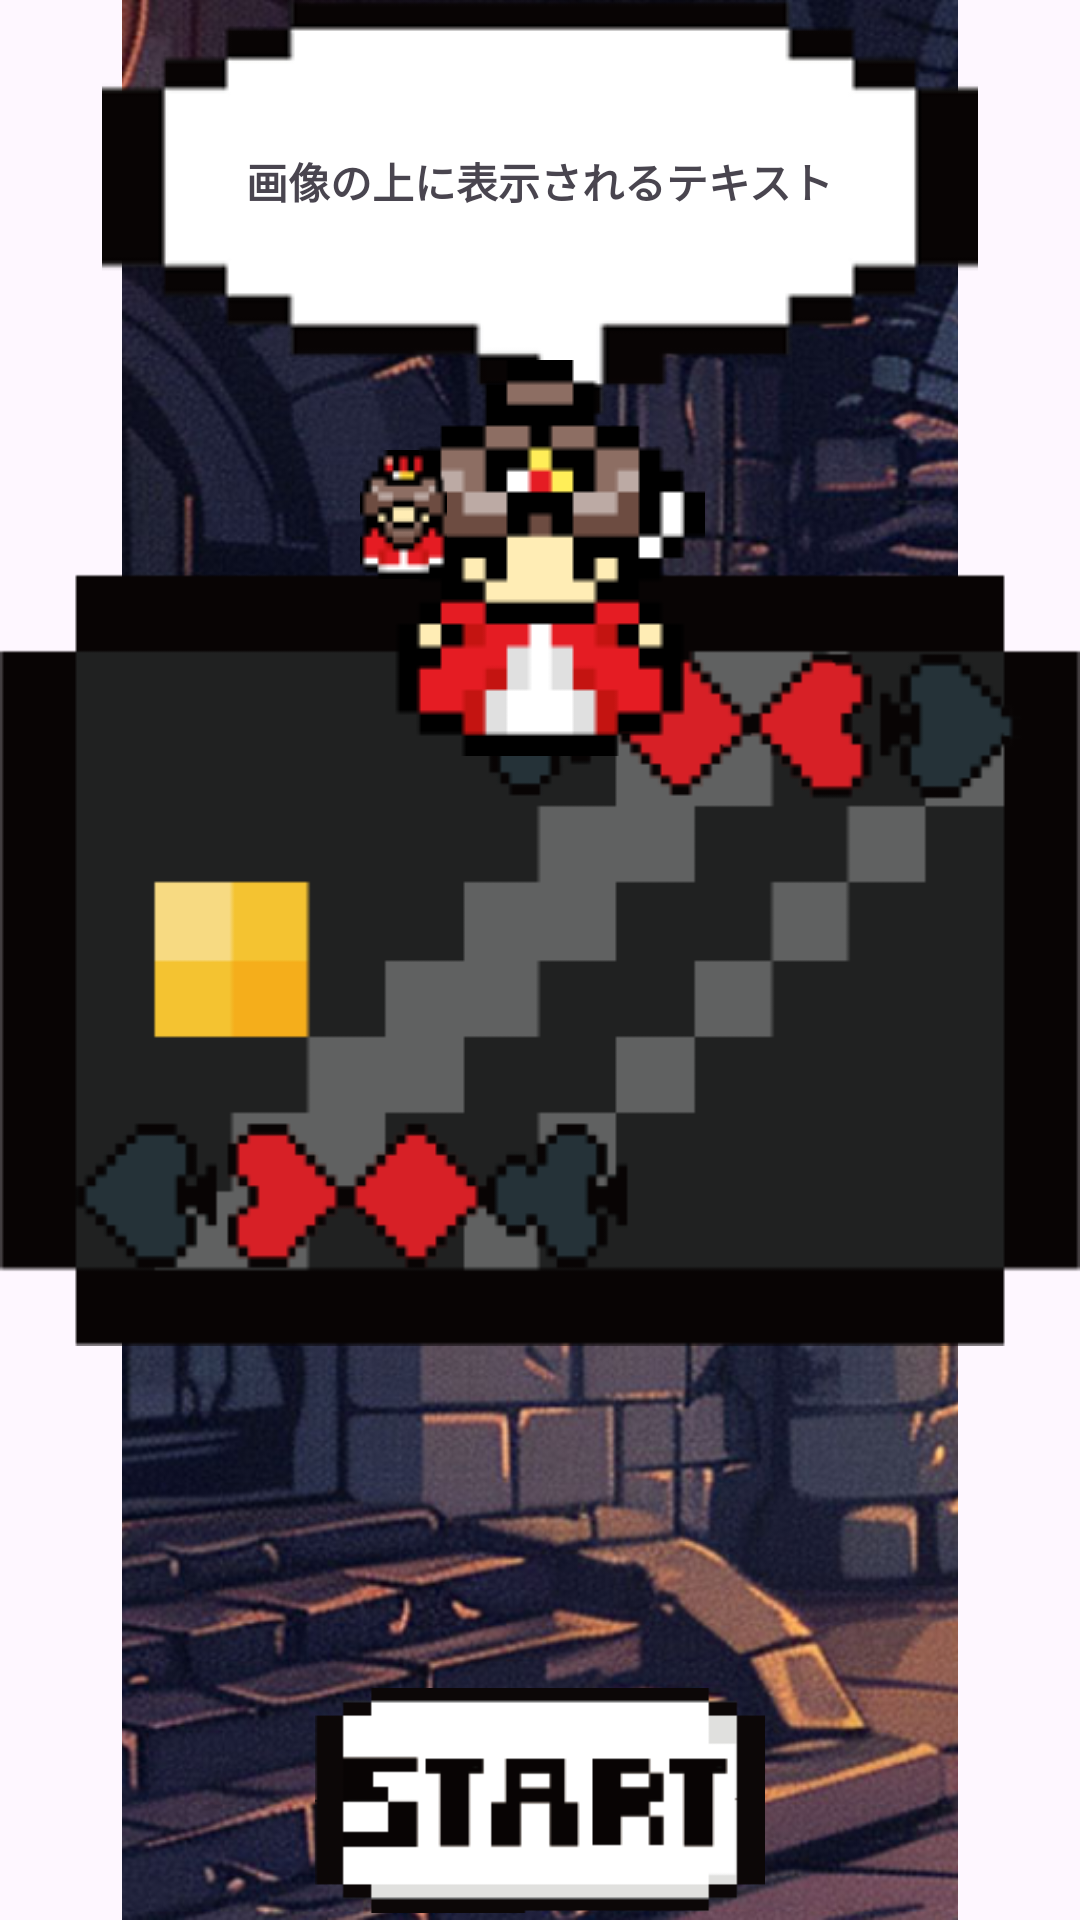

The Android layout XML behind this screen, and the referenced resources:
<!-- AndroidManifest.xml: application theme Theme.ICEinWonderLand -->
<!-- res/layout/fragment_stopwatch.xml -->
<?xml version="1.0" encoding="utf-8"?>
<FrameLayout xmlns:android="http://schemas.android.com/apk/res/android"
    android:layout_width="match_parent"
    android:layout_height="match_parent">

    <FrameLayout
        android:layout_width="match_parent"
        android:layout_height="match_parent">
    
    <ImageView
        android:layout_width="match_parent"
        android:layout_height="wrap_content"
        android:src="@drawable/game4_background" />

    
    <ImageView
        android:layout_width="wrap_content"
        android:layout_height="wrap_content"
        android:layout_gravity="center|top"
        android:src="@drawable/fukidashi" />

    <TextView
        android:id="@+id/targetTimeText"
        android:layout_width="wrap_content"
        android:layout_height="wrap_content"
        android:layout_gravity="center|top"
        android:layout_marginTop="50dp"
        android:textStyle="bold"
        android:text="画像の上に表示されるテキスト"/>


    
    <ImageView
        android:layout_width="wrap_content"
        android:layout_height="wrap_content"
        android:layout_gravity="center"
        android:src="@drawable/stopwatch" />

    <TextView
        android:id="@+id/timerText"
        android:layout_width="wrap_content"
        android:layout_height="wrap_content"
        android:layout_gravity="center"
        android:layout_marginStart="50dp"
        android:textSize="50sp"
        android:textStyle="bold"
        android:textColor="#FFF"
        android:text=""/>


    
    <ImageView
        android:layout_width="wrap_content"
        android:layout_height="wrap_content"
        android:layout_gravity="center|top"
        android:layout_marginTop="120dp"
        android:src="@drawable/queen" />

    
    <ImageView
        android:layout_width="wrap_content"
        android:layout_height="wrap_content"
        android:layout_gravity="left|top"
        android:layout_marginTop="150dp"
        android:layout_marginStart="120dp"
        android:src="@drawable/king" />

    
    <ImageView
        android:id="@+id/startbutton"
        android:layout_width="150dp"
        android:layout_height="wrap_content"
        android:layout_gravity="center"
        android:layout_marginTop="280dp"
        android:visibility="visible"
        android:src="@drawable/start" />

    
    <ImageView
        android:id="@+id/stopbutton"
        android:layout_width="150dp"
        android:layout_height="wrap_content"
        android:layout_gravity="center"
        android:layout_marginTop="280dp"
        android:visibility="gone"
        android:src="@drawable/stop" />

    
    <TextView
        android:id="@+id/statusMessage"
        android:layout_width="wrap_content"
        android:layout_height="wrap_content"
        android:text=""
        android:textSize="50sp"
        android:textStyle="bold"
        android:layout_gravity="center|bottom"
        android:layout_marginBottom="220dp"/>

    </FrameLayout>

    <ImageView
        android:id="@+id/nextbutton"
        android:layout_width="wrap_content"
        android:layout_height="wrap_content"
        android:text="NEXT"
        android:visibility="gone"
        android:background="@android:color/black"
        android:textColor="@android:color/white"
        android:layout_gravity="center|bottom"
        android:layout_marginBottom="50dp"
        android:src="@drawable/next" />


</FrameLayout>
<!-- resources referenced by this layout -->
<resources>
  <!-- drawable fukidashi: png bitmap (drawable, 3343 bytes) -->
  <!-- drawable game4_background: png bitmap (drawable, 554441 bytes) -->
  <!-- drawable king: png bitmap (drawable, 1560 bytes) -->
  <!-- drawable next: png bitmap (drawable, 2048 bytes) -->
  <!-- drawable queen: png bitmap (drawable, 1672 bytes) -->
  <!-- drawable start: png bitmap (drawable, 1374 bytes) -->
  <!-- drawable stop: png bitmap (drawable, 1236 bytes) -->
  <!-- drawable stopwatch: png bitmap (drawable, 7933 bytes) -->
  <style name="Theme.ICEinWonderLand" parent="Base.Theme.ICEinWonderLand" />
  <style name="Base.Theme.ICEinWonderLand" parent="Theme.Material3.DayNight.NoActionBar">
          
          
      </style>
</resources>
